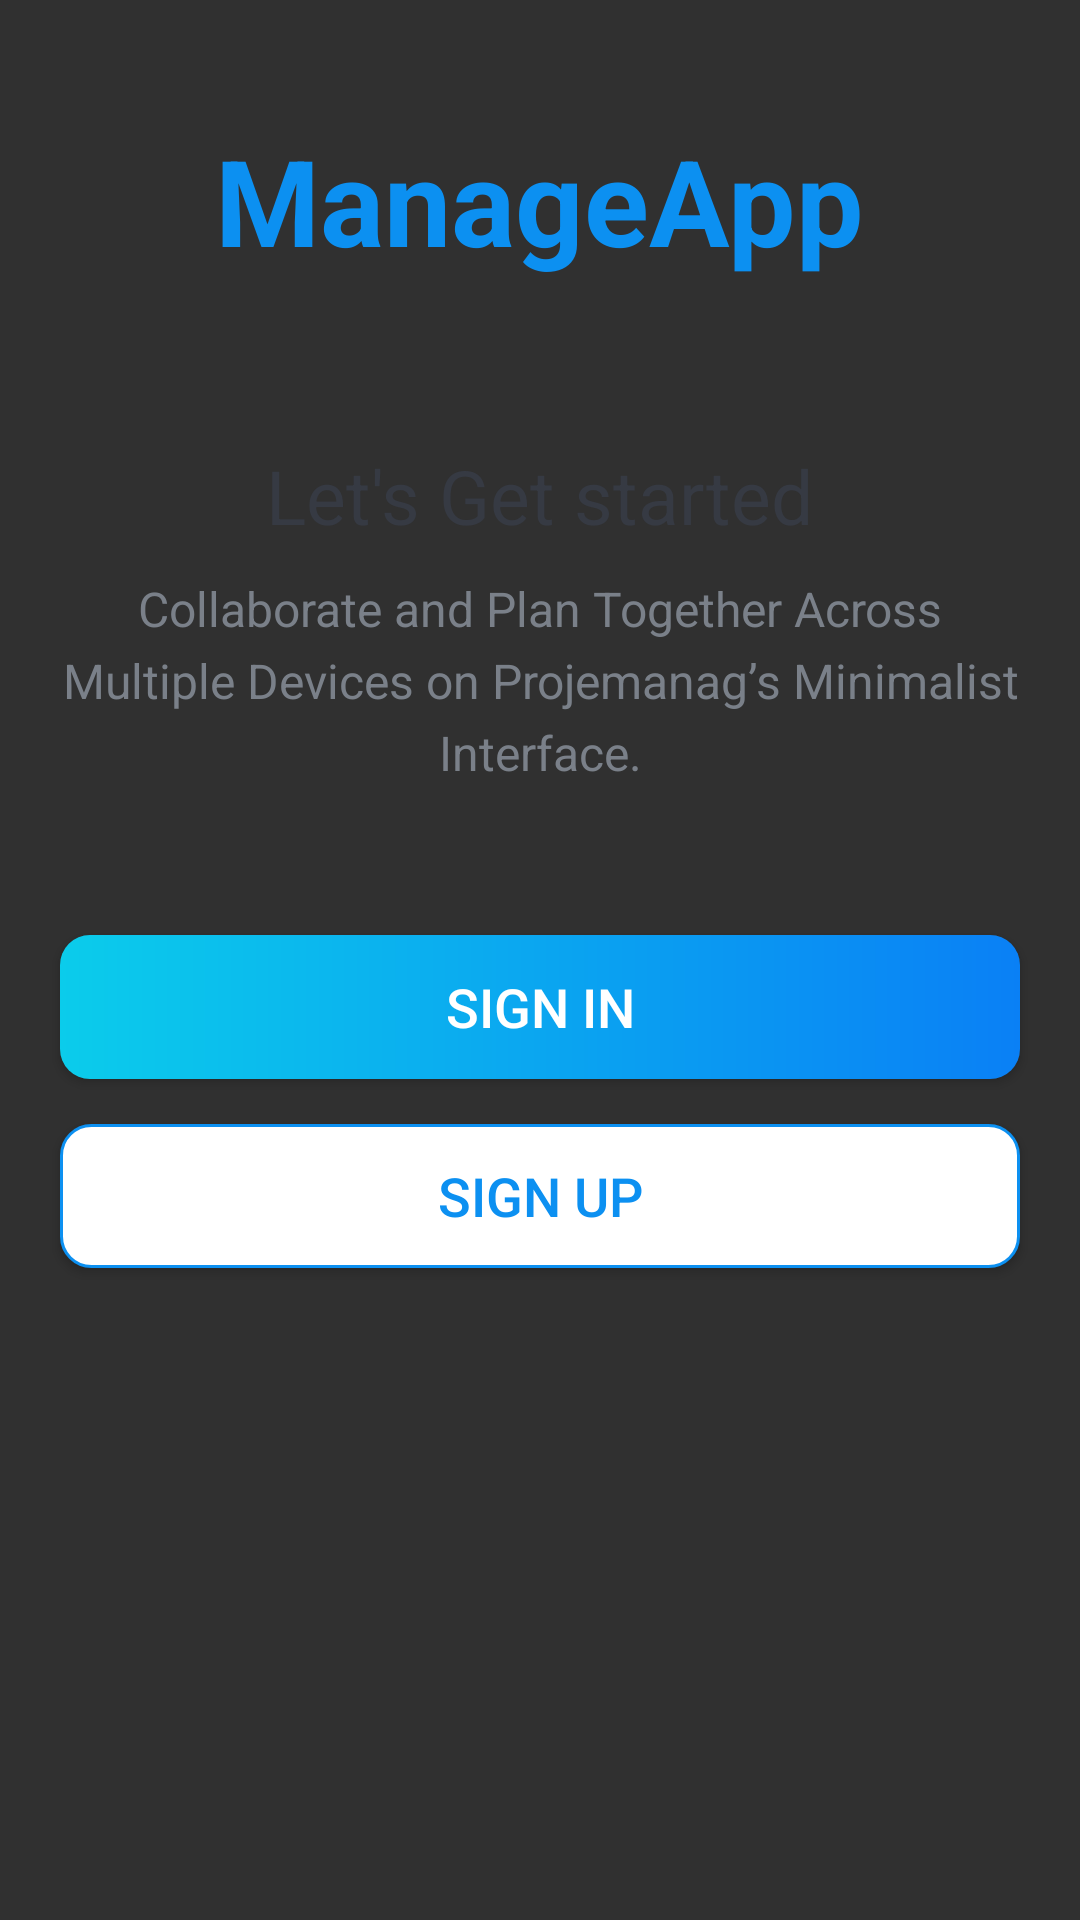

Write the Android layout XML for this screen, with the resource values it uses.
<!-- AndroidManifest.xml: activity theme Theme.AppCompat.NoActionBar -->
<!-- res/layout/activity_intro.xml -->
<?xml version="1.0" encoding="utf-8"?>
<LinearLayout
    xmlns:android="http://schemas.android.com/apk/res/android"
    xmlns:app="http://schemas.android.com/apk/res-auto"
    xmlns:tools="http://schemas.android.com/tools"
    android:background="@drawable/intro_background"
    android:layout_width="match_parent"
    android:layout_height="match_parent"
    android:gravity="center_horizontal"
    android:orientation="vertical"
    tools:context=".activities.IntroActivity">

    <TextView
        android:id="@+id/textViewAppName"
        android:layout_width="wrap_content"
        android:layout_height="wrap_content"
        android:layout_marginTop="@dimen/intro_screen_title_text_marginTop"
        android:text="@string/app_name"
        android:textColor="@color/colorPrimaryAccent"
        android:textSize="@dimen/intro_screen_title_text_size"
        android:textStyle="bold"
        />

    <ImageView
        android:layout_width="wrap_content"
        android:layout_height="wrap_content"
        android:layout_marginTop="@dimen/intro_screen_image_marginTop"
        android:contentDescription=""
        android:src="@drawable/ic_task_image"/>

    <TextView
        android:layout_width="wrap_content"
        android:layout_height="wrap_content"
        android:layout_marginTop="@dimen/lets_get_started_text_marginTop"
        android:text="@string/let_s_get_started_text"
        android:textColor="@color/primary_text_color"
        android:textSize="@dimen/lets_get_started_text_size"/>

    <TextView
        android:layout_width="match_parent"
        android:layout_height="wrap_content"
        android:layout_marginStart="@dimen/intro_text_marginStartEnd"
        android:layout_marginTop="@dimen/intro_text_marginTop"
        android:layout_marginEnd="@dimen/intro_text_marginStartEnd"
        android:gravity="center"
        android:lineSpacingExtra="@dimen/intro_text_line_spacing_extra"
        android:text="@string/intro_text_description"
        android:textColor="@color/secondary_text_color"
        android:textSize="@dimen/intro_text_size"/>

    <Button
        android:id="@+id/btnSignIn"
        android:layout_width="match_parent"
        android:layout_height="wrap_content"
        android:layout_gravity="center"
        android:layout_marginStart="@dimen/btn_marginStartEnd"
        android:layout_marginTop="@dimen/intro_screen_sign_in_btn_marginTop"
        android:layout_marginEnd="@dimen/btn_marginStartEnd"
        android:background="@drawable/shape_button_rounded"
        android:foreground="?attr/selectableItemBackground"
        android:gravity="center"
        android:onClick="onSignIn"
        android:paddingTop="@dimen/btn_paddingTopBottom"
        android:paddingBottom="@dimen/btn_paddingTopBottom"
        android:text="@string/sign_in"
        android:textColor="@android:color/white"
        android:textSize="@dimen/btn_text_size"/>

    <Button
        android:layout_width="match_parent"
        android:layout_height="wrap_content"
        android:layout_gravity="center"
        android:layout_marginStart="@dimen/btn_marginStartEnd"
        android:layout_marginTop="@dimen/intro_screen_sign_up_btn_marginTop"
        android:layout_marginEnd="@dimen/btn_marginStartEnd"
        android:background="@drawable/while_border_shape_button_rounded"
        android:foreground="?attr/selectableItemBackground"
        android:gravity="center"
        android:onClick="onSignUp"
        android:paddingTop="@dimen/btn_paddingTopBottom"
        android:paddingBottom="@dimen/btn_paddingTopBottom"
        android:text="@string/sign_up"
        android:textColor="@color/colorPrimaryAccent"
        android:textSize="@dimen/btn_text_size"/>


</LinearLayout>
<!-- resources referenced by this layout -->
<resources>
  <color name="colorPrimaryAccent">#0C90F1</color>
  <color name="primary_text_color">#363A43</color>
  <color name="secondary_text_color">#7A8089</color>
  <dimen name="btn_marginStartEnd">20dp</dimen>
  <dimen name="btn_paddingTopBottom">8dp</dimen>
  <dimen name="btn_text_size">18sp</dimen>
  <dimen name="intro_screen_image_marginTop">30dp</dimen>
  <dimen name="intro_screen_sign_in_btn_marginTop">50dp</dimen>
  <dimen name="intro_screen_sign_up_btn_marginTop">15dp</dimen>
  <dimen name="intro_screen_title_text_marginTop">40dp</dimen>
  <dimen name="intro_screen_title_text_size">40sp</dimen>
  <dimen name="intro_text_line_spacing_extra">5dp</dimen>
  <dimen name="intro_text_marginStartEnd">20dp</dimen>
  <dimen name="intro_text_marginTop">10dp</dimen>
  <dimen name="intro_text_size">16sp</dimen>
  <dimen name="lets_get_started_text_marginTop">25dp</dimen>
  <dimen name="lets_get_started_text_size">25sp</dimen>
  <!-- drawable shape_button_rounded (drawable) -->
  <?xml version="1.0" encoding="utf-8"?>
  <shape
      xmlns:android="http://schemas.android.com/apk/res/android"
      android:shape="rectangle">
  
      <gradient
          android:angle="360"
          android:endColor="#0A80F5"
          android:startColor="#0BCCEB"
          android:type="linear">
      </gradient>
  
      <corners android:radius="10dp"/>
  
  </shape>
  <!-- drawable while_border_shape_button_rounded (drawable) -->
  <?xml version="1.0" encoding="utf-8"?>
  <shape
      xmlns:android="http://schemas.android.com/apk/res/android"
      android:shape="rectangle">
  
      <stroke android:color="#0C90F1"
          android:width="1dp"/>
  
      <solid android:color="@color/white"/>
  
      <corners android:radius="10dp"/>
  
  </shape>
  <string name="app_name">ManageApp</string>
  <string name="intro_text_description">Collaborate and Plan Together Across Multiple Devices on Projemanag’s Minimalist Interface.</string>
  <string name="let_s_get_started_text">Let\'s Get started</string>
  <string name="sign_in">SIGN IN</string>
  <string name="sign_up">SIGN UP</string>
  <style name="Theme.AppCompat.NoActionBar">
          <item name="windowActionBar">false</item>
          <item name="windowNoTitle">true</item>
          <item name="cardViewStyle">@style/CardView.Light</item>
          <item name="colorPrimary">@color/colorPrimary</item>
          <item name="colorPrimaryVariant">@color/colorPrimaryDark</item>
      </style>
  <color name="white">#FFFFFF</color>
  <color name="colorPrimary">#0C90F1</color>
  <color name="colorPrimaryDark">#0591F8</color>
</resources>
